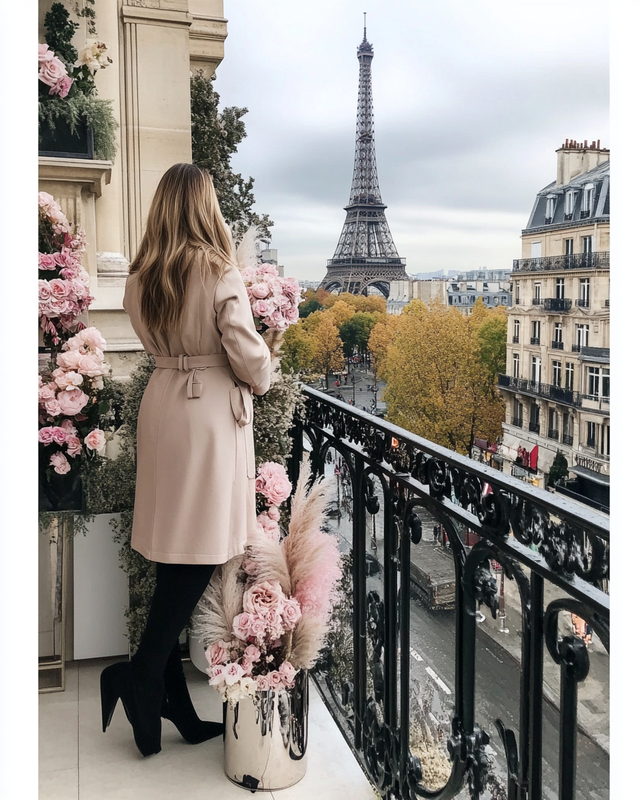
Generation parameters embedded in this image by Midjourney (PNG 'Description' text chunk):
Chic Parisian woman in a long beige trench coat, standing on a Haussmann-style balcony with wrought iron railings, soft morning light, blurred Eiffel Tower in background --ar 4:5 --profile [redacted] --v 6.1 Job ID: 01040bcd-517f-4dde-80fc-385c9246dd97